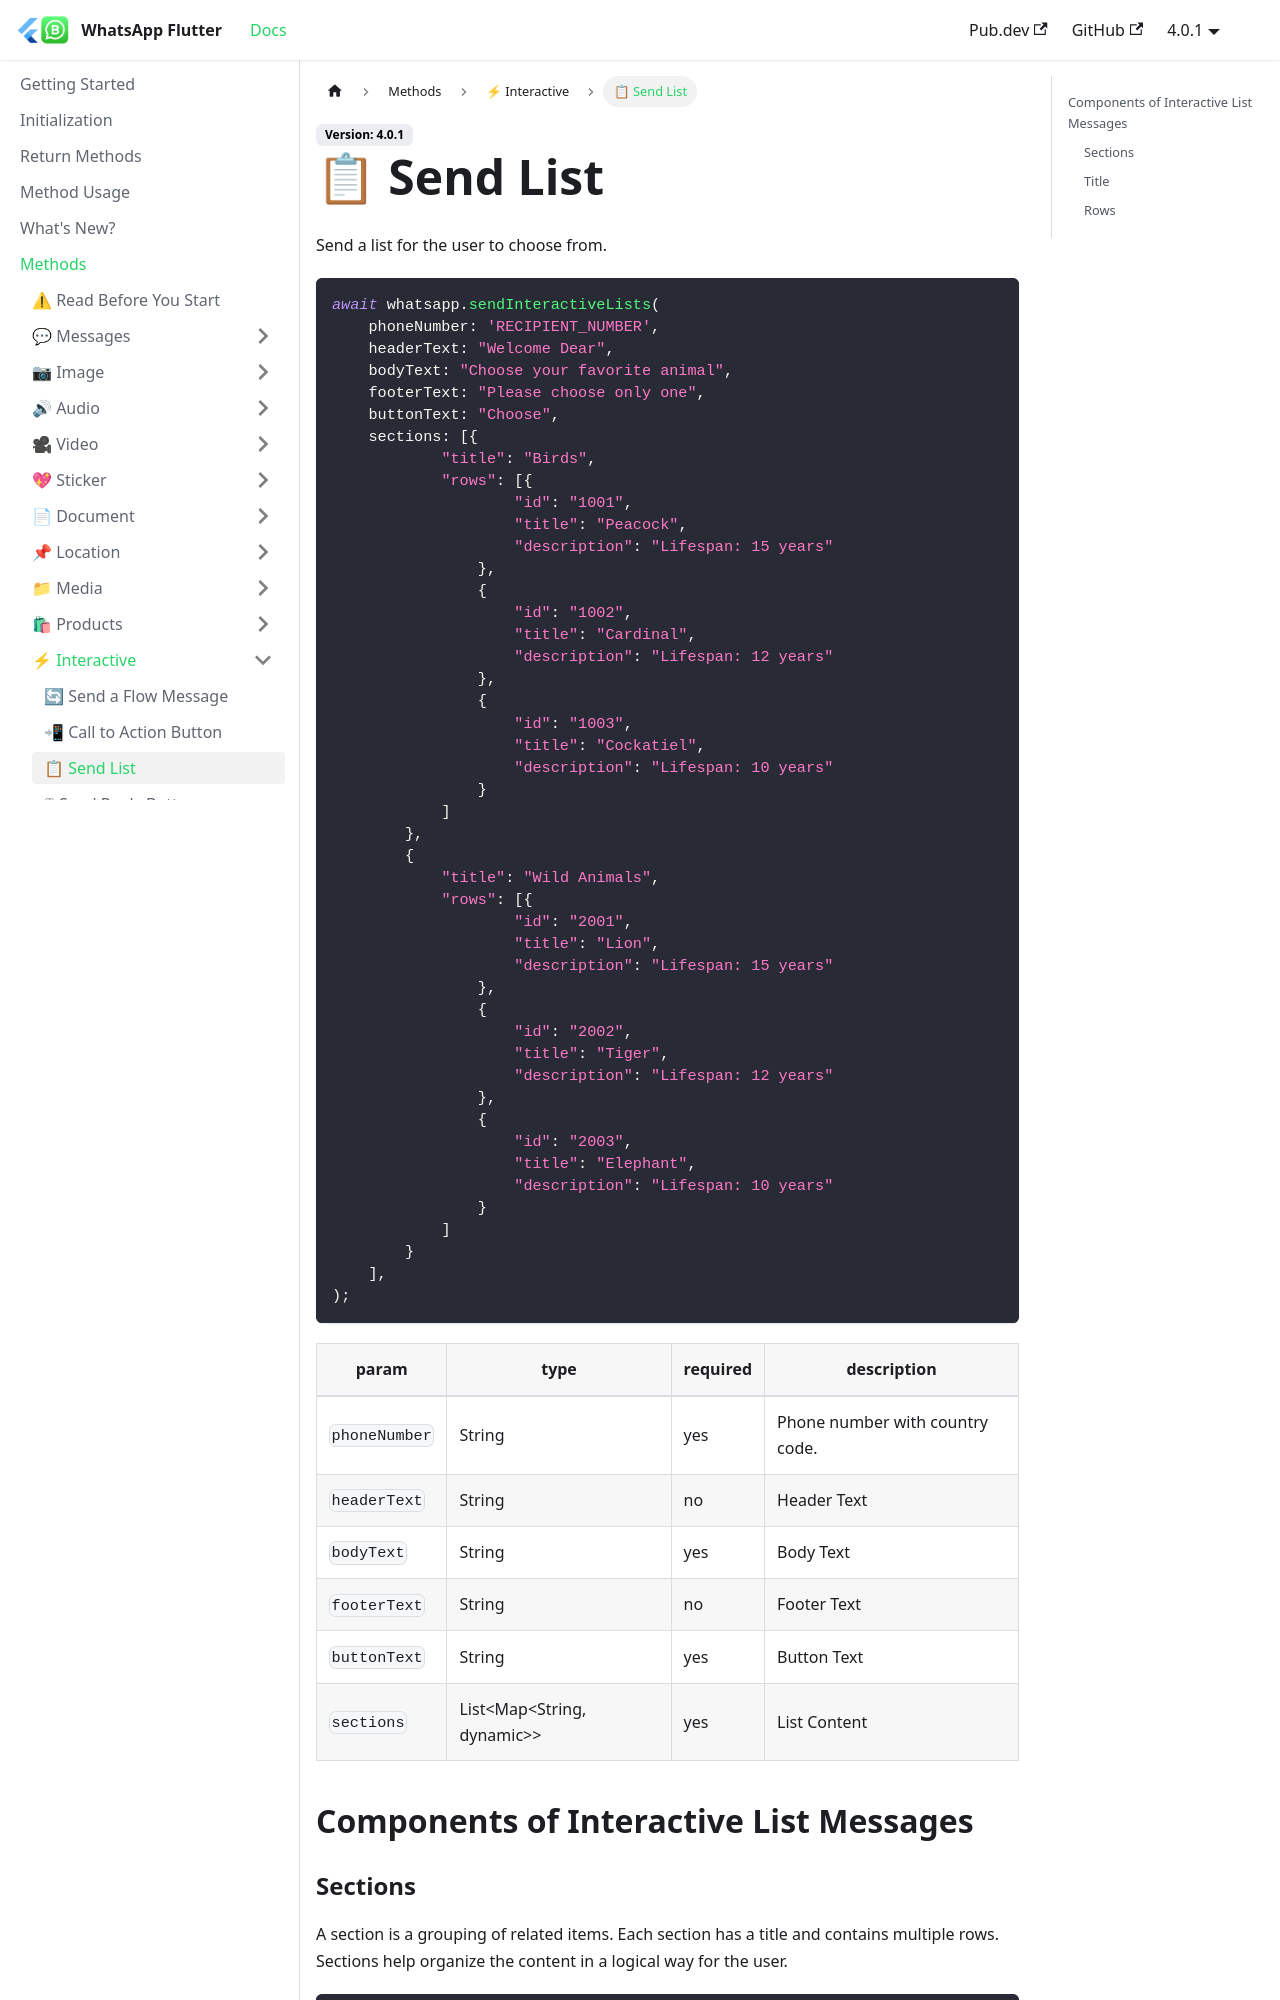

repository: whatsapp-flutter/whatsapp-flutter.github.io · page: docs/methods/interactives/send-list.html · generator: docusaurus

---
title: 📋 Send List
---

Send a list for the user to choose from.

```dart
await whatsapp.sendInteractiveLists(
    phoneNumber: 'RECIPIENT_NUMBER',
    headerText: "Welcome Dear",
    bodyText: "Choose your favorite animal",
    footerText: "Please choose only one",
    buttonText: "Choose",
    sections: [{
            "title": "Birds",
            "rows": [{
                    "id": "1001",
                    "title": "Peacock",
                    "description": "Lifespan: 15 years"
                },
                {
                    "id": "1002",
                    "title": "Cardinal",
                    "description": "Lifespan: 12 years"
                },
                {
                    "id": "1003",
                    "title": "Cockatiel",
                    "description": "Lifespan: 10 years"
                }
            ]
        },
        {
            "title": "Wild Animals",
            "rows": [{
                    "id": "2001",
                    "title": "Lion",
                    "description": "Lifespan: 15 years"
                },
                {
                    "id": "2002",
                    "title": "Tiger",
                    "description": "Lifespan: 12 years"
                },
                {
                    "id": "2003",
                    "title": "Elephant",
                    "description": "Lifespan: 10 years"
                }
            ]
        }
    ],
);
```
